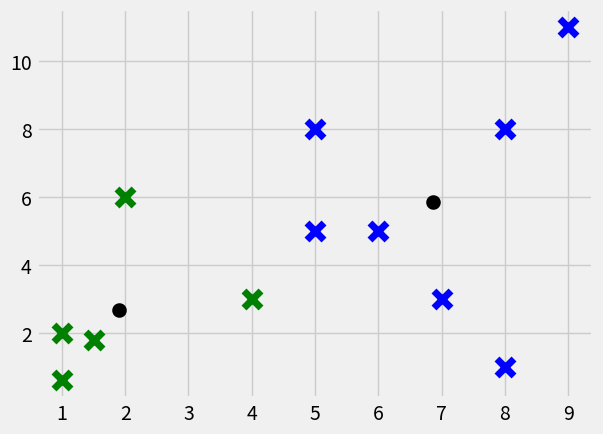

Generate this figure with matplotlib:
import numpy as np
import matplotlib.pyplot as plt
from matplotlib import style
style.use('fivethirtyeight')

X = np.array([[1, 2],
              [1.5, 1.8],
              [5, 8],
              [8, 8],
              [1, 0.6],
              [9, 11],
              [7, 3],
              [4, 3],
              [5, 5],
              [6, 5],
              [8, 1],
              [2, 6]])

colors = 10*['g', 'b', 'c', 'g', 'k']


class K_Means:
    def __init__(self, k=2, tol=0.001, max_iter=300):
        self.k = k
        self.tol = tol
        self.max_iter = max_iter

    def fit(self, data):
        self.centroids = {}
        for i in range(self.k):
            self.centroids[i] = data[i]

        for i in range(4):
            self.classifications = {}

            for i in range(self.k):
                self.classifications[i] = []

            for featureset in X:
                distances = [np.linalg.norm(featureset-self.centroids[centroid])
                             for centroid in self.centroids]
                classification = distances.index(min(distances))
                self.classifications[classification].append(featureset)

            prev_centroids = dict(self.centroids)
            for classification in self.classifications:
                self.centroids[classification] = np.average(
                    self.classifications[classification], axis=0)

            optimized = True
            for c in self.centroids:
                original_centroid = prev_centroids[c]
                current_centroid = self.centroids[c]
                if np.sum((current_centroid - original_centroid) / original_centroid*100.0) > self.tol:
                    optimized = False

            if optimized:
                break

    def predict(self, data):
        distances = [np.linalg.norm(data-self.centroids[centroid])
                     for centroid in self.centroids]
        classification = distances.index(min(distances))
        return classification


clf = K_Means()
clf.fit(X)
for centroid in clf.centroids:
    plt.scatter(clf.centroids[centroid][0], clf.centroids[centroid][1],
                marker='o', color='k', s=30, linewidths=5)

for classification in clf.classifications:
    color = colors[classification]
    for featureset in clf.classifications[classification]:
        plt.scatter(featureset[0], featureset[1], marker='x', color=color,
                    s=150, linewidths=5)


# unknowns = np.array([[7, 3],
#                      [4, 3],
#                      [5, 5],
#                      [6, 5],
#                      [8, 1],
#                      [2, 6]])
#
# for unknown in unknowns:
#     classification = clf.predict(unknown)
#     plt.scatter(unknown[0], unknown[1], marker='*', s=150,
#                 linewidths=5, color=colors[classification])

plt.show()
